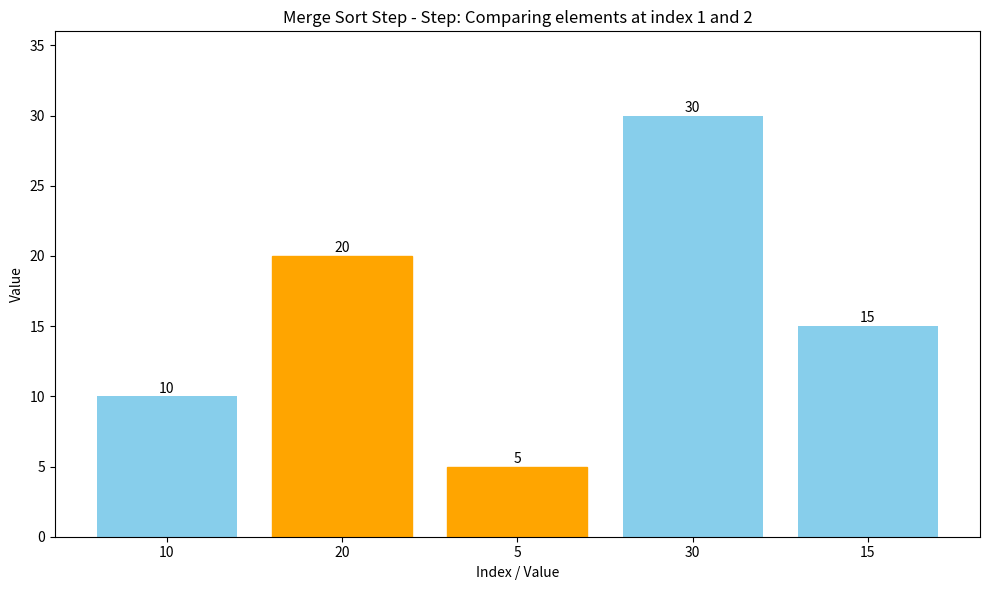
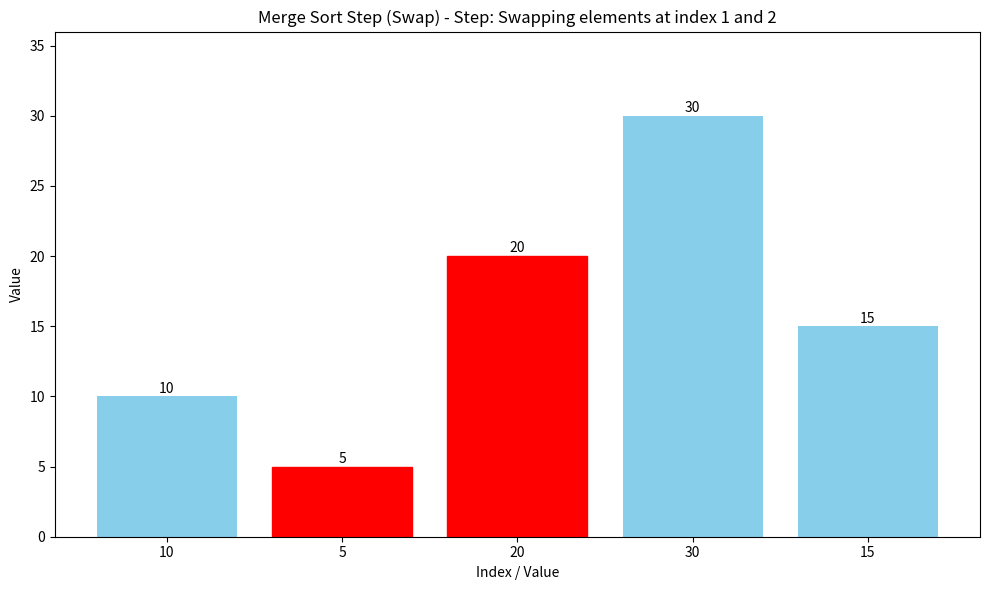
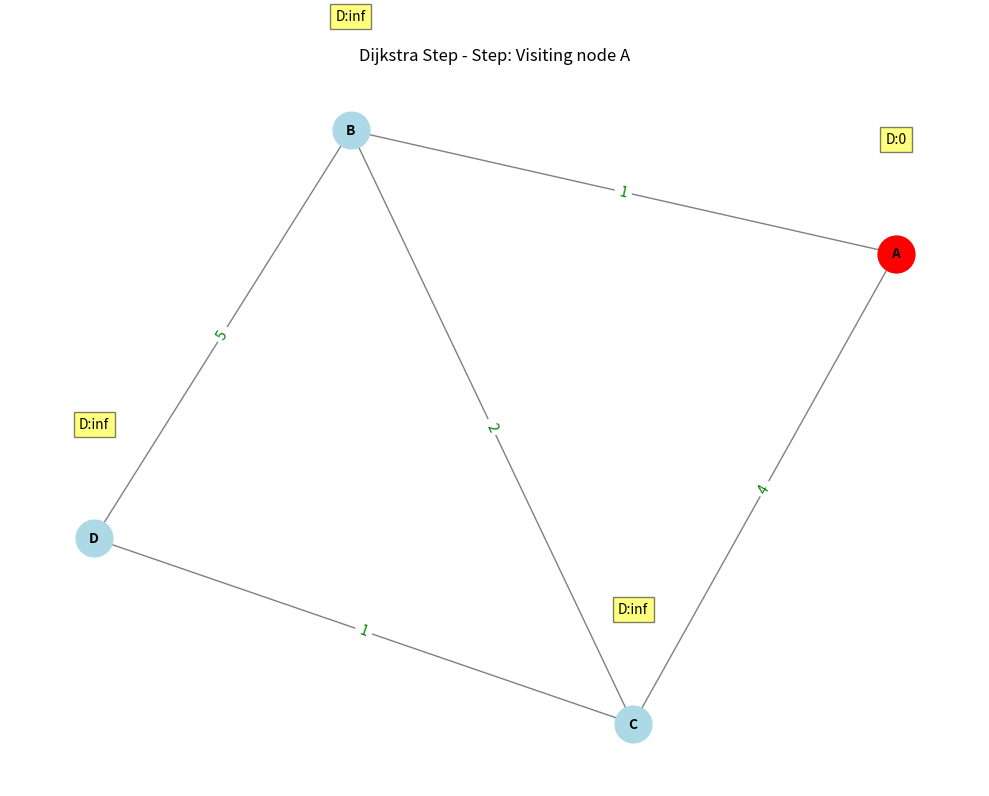
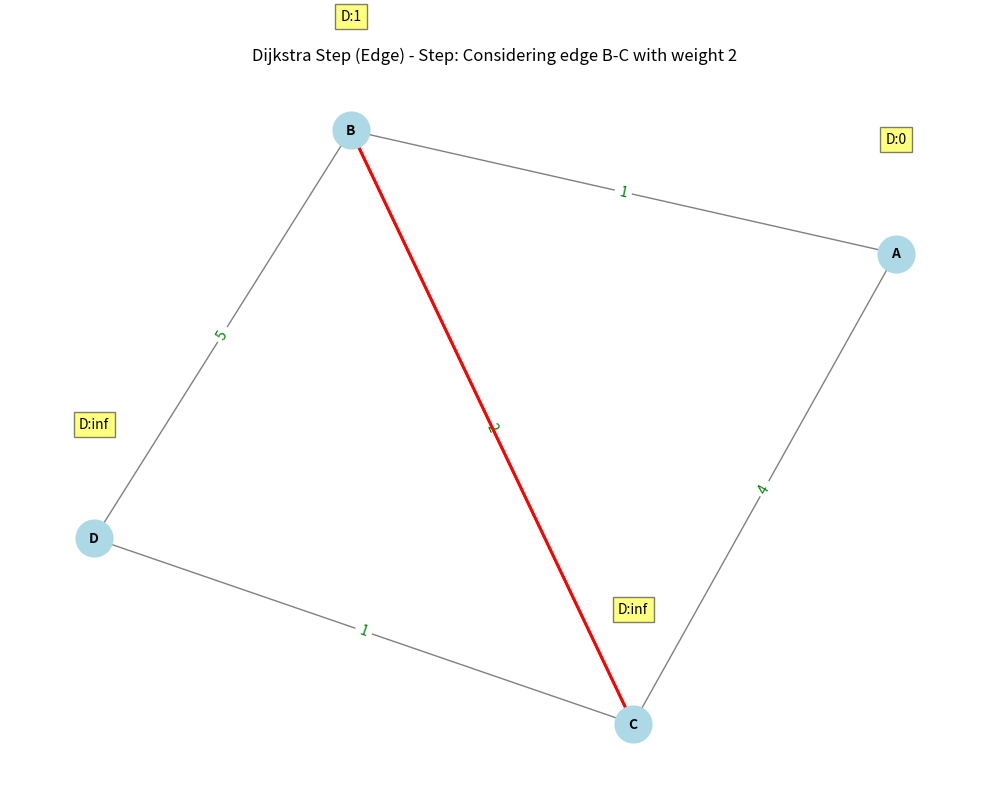
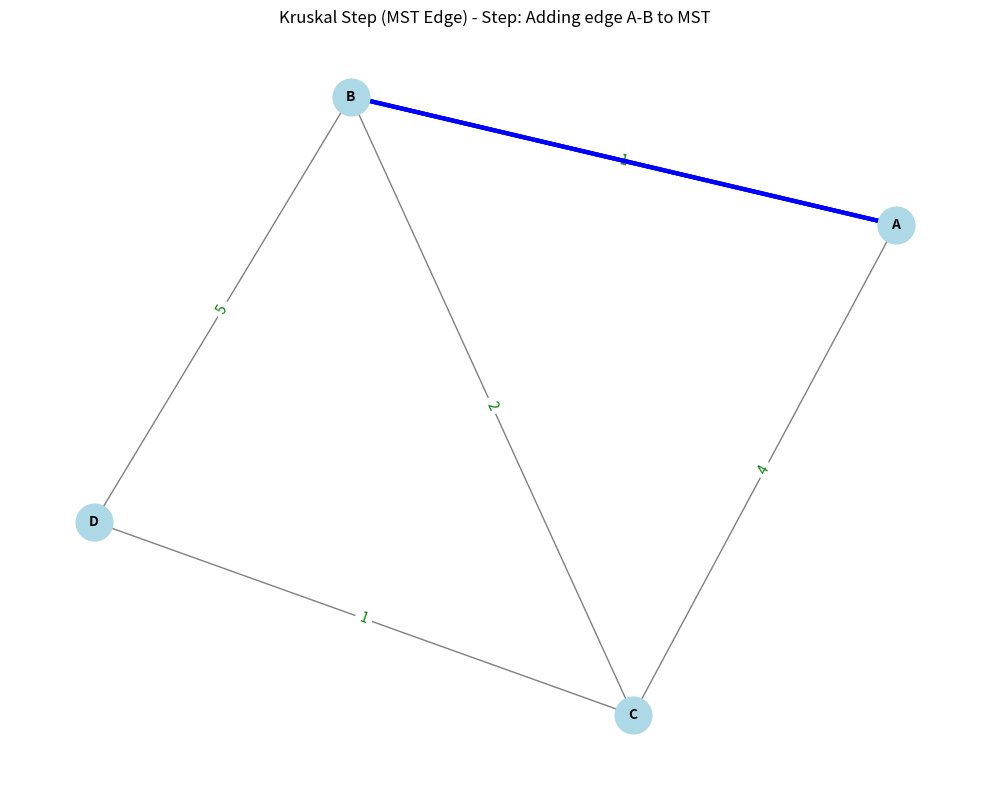

Reproduce these figures in Python, in order.
import matplotlib.pyplot as plt
import networkx as nx
import numpy as np
from typing import List, Dict, Any, Tuple, Optional

def render_array_bars(snapshot: Dict[str, Any], title: str = "Array Visualization") -> plt.Figure:
    """Renders an array as a bar chart, highlighting specific indices.

    Args:
        snapshot (Dict[str, Any]): The snapshot dictionary from the VisualizationEngine,
                                   expected to contain an 'array' key and 'current_event_data'.
        title (str): Title for the plot.

    Returns:
        plt.Figure: A Matplotlib Figure object.
    """
    arr = snapshot.get("array", [])
    event_data = snapshot.get("current_event_data", {})

    fig, ax = plt.subplots(figsize=(10, 6))
    if not arr:
        ax.text(0.5, 0.5, "Array is empty", horizontalalignment='center', verticalalignment='center', transform=ax.transAxes)
        ax.set_title(title)
        return fig

    x = np.arange(len(arr))
    bars = ax.bar(x, arr, color='skyblue')

    # Highlight elements involved in the current event
    highlight_color = 'red'
    compare_color = 'orange'
    pivot_color = 'purple'
    source_color = 'green'

    if snapshot.get("current_event_type") == "compare":
        i, j = event_data.get("i"), event_data.get("j")
        if i is not None and 0 <= i < len(arr): bars[i].set_color(compare_color)
        if j is not None and 0 <= j < len(arr): bars[j].set_color(compare_color)
    elif snapshot.get("current_event_type") == "swap":
        i, j = event_data.get("i"), event_data.get("j")
        if i is not None and 0 <= i < len(arr): bars[i].set_color(highlight_color)
        if j is not None and 0 <= j < len(arr): bars[j].set_color(highlight_color)
    elif snapshot.get("current_event_type") == "overwrite":
        idx = event_data.get("index")
        src_idx = event_data.get("source_index")
        if idx is not None and 0 <= idx < len(arr): bars[idx].set_color(highlight_color)
        if src_idx is not None and 0 <= src_idx < len(arr): bars[src_idx].set_color(source_color)
    elif snapshot.get("current_event_type") == "set_pivot":
        idx = event_data.get("index")
        if idx is not None and 0 <= idx < len(arr): bars[idx].set_color(pivot_color)
    elif snapshot.get("current_event_type") == "found":
        idx = event_data.get("index")
        if idx is not None and 0 <= idx < len(arr): bars[idx].set_color('lime')

    ax.set_xticks(x)
    ax.set_xticklabels([str(val) for val in arr]) # Show values on x-axis labels
    ax.set_xlabel("Index / Value")
    ax.set_ylabel("Value")
    ax.set_title(f"{title} - Step: {snapshot.get('current_event_details', '')}")
    ax.set_ylim(0, max(arr) * 1.2 if arr else 1)

    # Add value labels on top of bars
    for bar in bars:
        yval = bar.get_height()
        ax.text(bar.get_x() + bar.get_width()/2, yval + 0.05, round(yval, 2), ha='center', va='bottom')

    plt.tight_layout()
    return fig

def render_graph(snapshot: Dict[str, Any], title: str = "Graph Visualization") -> plt.Figure:
    """Renders a graph, highlighting nodes and edges based on the current event.

    Args:
        snapshot (Dict[str, Any]): The snapshot dictionary from the VisualizationEngine,
                                   expected to contain a 'graph' key and 'current_event_data'.
        title (str): Title for the plot.

    Returns:
        plt.Figure: A Matplotlib Figure object.
    """
    graph_data = snapshot.get("graph", {})
    event_data = snapshot.get("current_event_data", {})
    distances = snapshot.get("distances", {})
    mst_edges = snapshot.get("mst_edges", [])

    G = nx.DiGraph() if snapshot.get("current_event_type") in ["relax", "set_distance"] else nx.Graph()

    # Add nodes and edges
    for u, neighbors in graph_data.items():
        G.add_node(u)
        for v, weight in neighbors:
            G.add_edge(u, v, weight=weight)

    pos = nx.spring_layout(G, seed=42) # For consistent layout

    fig, ax = plt.subplots(figsize=(10, 8))

    if not G.nodes:
        ax.text(0.5, 0.5, "Graph is empty", horizontalalignment='center', verticalalignment='center', transform=ax.transAxes)
        ax.set_title(title)
        return fig

    # Default drawing
    nx.draw_networkx_nodes(G, pos, node_color='lightblue', node_size=700, ax=ax)
    nx.draw_networkx_edges(G, pos, edge_color='gray', width=1, ax=ax)
    nx.draw_networkx_labels(G, pos, font_size=10, font_weight='bold', ax=ax)

    edge_labels = nx.get_edge_attributes(G, 'weight')
    nx.draw_networkx_edge_labels(G, pos, edge_labels=edge_labels, font_color='green', ax=ax)

    # Highlight based on event type
    if snapshot.get("current_event_type") == "visit":
        node = event_data.get("u")
        if node in G.nodes: nx.draw_networkx_nodes(G, pos, nodelist=[node], node_color='red', node_size=700, ax=ax)
    elif snapshot.get("current_event_type") == "consider_edge":
        u, v = event_data.get("u"), event_data.get("v")
        if G.has_edge(u, v): nx.draw_networkx_edges(G, pos, edgelist=[(u, v)], edge_color='red', width=2, ax=ax)
        if G.has_edge(v, u) and not G.is_directed(): nx.draw_networkx_edges(G, pos, edgelist=[(v, u)], edge_color='red', width=2, ax=ax)
    elif snapshot.get("current_event_type") == "add_mst_edge":
        u, v = event_data.get("u"), event_data.get("v")
        if G.has_edge(u, v): nx.draw_networkx_edges(G, pos, edgelist=[(u, v)], edge_color='blue', width=3, ax=ax)
        if G.has_edge(v, u) and not G.is_directed(): nx.draw_networkx_edges(G, pos, edgelist=[(v, u)], edge_color='blue', width=3, ax=ax)

    # Draw MST edges if available
    if mst_edges:
        nx.draw_networkx_edges(G, pos, edgelist=mst_edges, edge_color='blue', width=3, ax=ax)

    # Display distances if available (e.g., Dijkstra)
    if distances:
        for node, dist in distances.items():
            if node in pos:
                x, y = pos[node]
                ax.text(x, y + 0.1, f"D:{dist}", bbox=dict(facecolor='yellow', alpha=0.5), horizontalalignment='center')

    ax.set_title(f"{title} - Step: {snapshot.get('current_event_details', '')}")
    ax.axis('off')
    plt.tight_layout()
    return fig


if __name__ == '__main__':
    # Example usage for array rendering
    array_snapshot_example = {
        "array": [10, 20, 5, 30, 15],
        "current_event_type": "compare",
        "current_event_details": "Comparing elements at index 1 and 2",
        "current_event_data": {"i": 1, "j": 2}
    }
    fig_array = render_array_bars(array_snapshot_example, "Merge Sort Step")
    plt.show()

    array_snapshot_swap_example = {
        "array": [10, 5, 20, 30, 15],
        "current_event_type": "swap",
        "current_event_details": "Swapping elements at index 1 and 2",
        "current_event_data": {"i": 1, "j": 2}
    }
    fig_array_swap = render_array_bars(array_snapshot_swap_example, "Merge Sort Step (Swap)")
    plt.show()

    # Example usage for graph rendering
    graph_snapshot_example = {
        "graph": {
            "A": [("B", 1), ("C", 4)],
            "B": [("A", 1), ("C", 2), ("D", 5)],
            "C": [("A", 4), ("B", 2), ("D", 1)],
            "D": [("B", 5), ("C", 1)]
        },
        "current_event_type": "visit",
        "current_event_details": "Visiting node A",
        "current_event_data": {"u": "A"},
        "distances": {"A": 0, "B": float('inf'), "C": float('inf'), "D": float('inf')}
    }
    fig_graph = render_graph(graph_snapshot_example, "Dijkstra Step")
    plt.show()

    graph_snapshot_edge_example = {
        "graph": {
            "A": [("B", 1), ("C", 4)],
            "B": [("A", 1), ("C", 2), ("D", 5)],
            "C": [("A", 4), ("B", 2), ("D", 1)],
            "D": [("B", 5), ("C", 1)]
        },
        "current_event_type": "consider_edge",
        "current_event_details": "Considering edge B-C with weight 2",
        "current_event_data": {"u": "B", "v": "C", "weight": 2},
        "distances": {"A": 0, "B": 1, "C": float('inf'), "D": float('inf')}
    }
    fig_graph_edge = render_graph(graph_snapshot_edge_example, "Dijkstra Step (Edge)")
    plt.show()

    mst_graph_snapshot_example = {
        "graph": {
            "A": [("B", 1), ("C", 4)],
            "B": [("A", 1), ("C", 2), ("D", 5)],
            "C": [("A", 4), ("B", 2), ("D", 1)],
            "D": [("B", 5), ("C", 1)]
        },
        "current_event_type": "add_mst_edge",
        "current_event_details": "Adding edge A-B to MST",
        "current_event_data": {"u": "A", "v": "B", "weight": 1},
        "mst_edges": [("A", "B")]
    }
    fig_mst_graph = render_graph(mst_graph_snapshot_example, "Kruskal Step (MST Edge)")
    plt.show()
